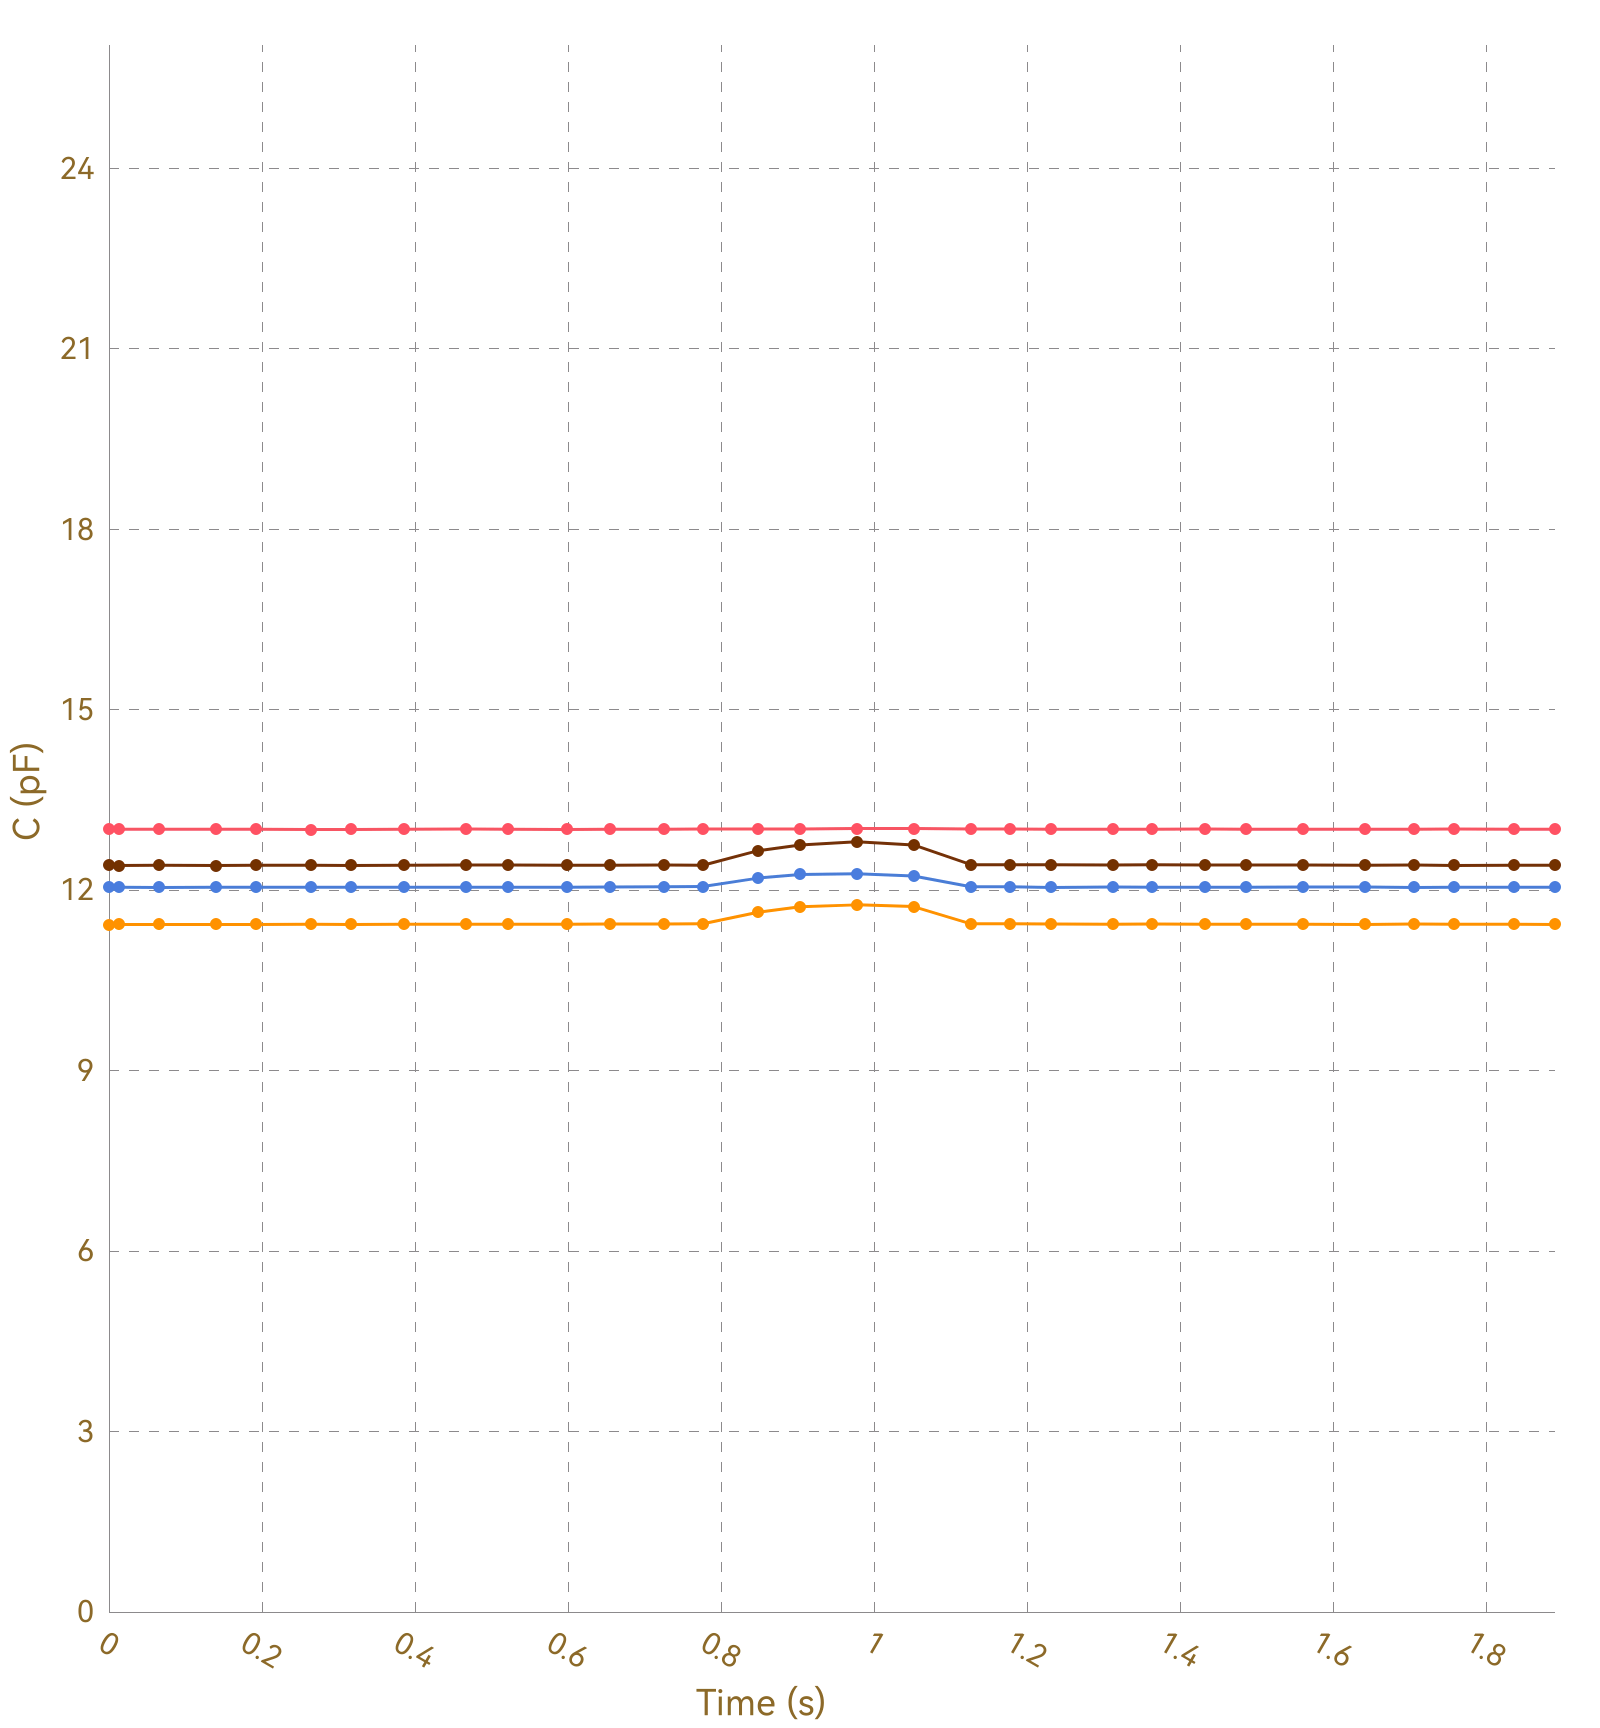

The table this chart was drawn from, first rows:
, Ch1, , Ch2, , Ch3, , Ch4, , Ch5, , Ch6, , Ch7, , Ch8, 
Time (s), C (pF), ΔC/C0 (%), C (pF), ΔC/C0 (%), C (pF), ΔC/C0 (%), C (pF), ΔC/C0 (%), C (pF), ΔC/C0 (%), C (pF), ΔC/C0 (%), C (pF), ΔC/C0 (%), C (pF), ΔC/C0 (%)
0.013, 13.01, 0.0000, 11.43, 0.0000, 12.05, 0.0000, 12.41, 0.0000, OL, OL, OL, OL, OL, OL, 0.0000, 0.0000
0.016, 13.01, 0.0000, 11.43, 0.0000, 12.05, 0.0000, 12.42, 0.0000, OL, OL, OL, OL, OL, OL, 0.0000, 0.0000
0.019, 13.01, 0.0000, 11.43, 0.0000, 12.05, 0.0000, 12.42, 0.0000, OL, OL, OL, OL, OL, OL, 0.0000, 0.0000
0.025, 13.02, 0.0000, 11.43, 0.0000, 12.05, 0.0000, 12.41, 0.0000, OL, OL, OL, OL, OL, OL, 0.0000, 0.0000
0.027, 13.01, 0.0000, 11.43, 0.0000, 12.05, 0.0000, 12.42, 0.0000, OL, OL, OL, OL, OL, OL, 0.0000, 0.0000
0.056, 13.01, 0.0000, 11.43, 0.0000, 12.05, 0.0000, 12.41, 0.0000, OL, OL, OL, OL, OL, OL, 0.0000, 0.0000
0.060, 13.02, 0.0000, 11.43, 0.0000, 12.05, 0.0000, 12.41, 0.0000, OL, OL, OL, OL, OL, OL, 0.0000, 0.0000
0.062, 13.01, 0.0000, 11.43, 0.0000, 12.05, 0.0000, 12.42, 0.0000, OL, OL, OL, OL, OL, OL, 0.0000, 0.0000
0.065, 13.01, 0.0000, 11.43, 0.0000, 12.05, 0.0000, 12.41, 0.0000, OL, OL, OL, OL, OL, OL, 0.0000, 0.0000
0.095, 13.01, 0.0000, 11.43, 0.0000, 12.05, 0.0000, 12.41, 0.0000, OL, OL, OL, OL, OL, OL, 0.0000, 0.0000
0.101, 13.01, 0.0000, 11.43, 0.0000, 12.05, 0.0000, 12.41, 0.0000, OL, OL, OL, OL, OL, OL, 0.0000, 0.0000
0.103, 13.01, 0.0000, 11.43, 0.0000, 12.05, 0.0000, 12.41, 0.0000, OL, OL, OL, OL, OL, OL, 0.0000, 0.0000
0.109, 13.02, 0.0000, 11.43, 0.0000, 12.05, 0.0000, 12.41, 0.0000, OL, OL, OL, OL, OL, OL, 0.0000, 0.0000
0.140, 13.01, 0.0000, 11.43, 0.0000, 12.05, 0.0000, 12.41, 0.0000, OL, OL, OL, OL, OL, OL, 0.0000, 0.0000
0.144, 13.02, 0.0000, 11.43, 0.0000, 12.04, 0.0000, 12.42, 0.0000, OL, OL, OL, OL, OL, OL, 0.0000, 0.0000
0.146, 13.02, 0.0000, 11.43, 0.0000, 12.05, 0.0000, 12.42, 0.0000, OL, OL, OL, OL, OL, OL, 0.0000, 0.0000
0.152, 13.01, 0.0000, 11.43, 0.0000, 12.05, 0.0000, 12.41, 0.0000, OL, OL, OL, OL, OL, OL, 0.0000, 0.0000
0.156, 13.01, 0.0000, 11.43, 0.0000, 12.05, 0.0000, 12.42, 0.0000, OL, OL, OL, OL, OL, OL, 0.0000, 0.0000
0.186, 13.01, 0.0000, 11.43, 0.0000, 12.05, 0.0000, 12.41, 0.0000, OL, OL, OL, OL, OL, OL, 0.0000, 0.0000
0.190, 13.01, 0.0000, 11.43, 0.0000, 12.05, 0.0000, 12.41, 0.0000, OL, OL, OL, OL, OL, OL, 0.0000, 0.0000
0.192, 13.01, 0.0000, 11.43, 0.0000, 12.05, 0.0000, 12.41, 0.0000, OL, OL, OL, OL, OL, OL, 0.0000, 0.0000
0.195, 13.01, 0.0000, 11.43, 0.0000, 12.05, 0.0000, 12.42, 0.0000, OL, OL, OL, OL, OL, OL, 0.0000, 0.0000
0.225, 13.01, 0.0000, 11.43, 0.0000, 12.05, 0.0000, 12.41, 0.0000, OL, OL, OL, OL, OL, OL, 0.0000, 0.0000
0.231, 13.01, 0.0000, 11.43, 0.0000, 12.05, 0.0000, 12.41, 0.0000, OL, OL, OL, OL, OL, OL, 0.0000, 0.0000
0.234, 13.01, 0.0000, 11.43, 0.0000, 12.05, 0.0000, 12.41, 0.0000, OL, OL, OL, OL, OL, OL, 0.0000, 0.0000
0.264, 13.02, 0.0000, 11.43, 0.0000, 12.05, 0.0000, 12.41, 0.0000, OL, OL, OL, OL, OL, OL, 0.0000, 0.0000
0.267, 13.01, 0.0000, 11.43, 0.0000, 12.05, 0.0000, 12.41, 0.0000, OL, OL, OL, OL, OL, OL, 0.0000, 0.0000
0.270, 13.02, 0.0000, 11.43, 0.0000, 12.04, 0.0000, 12.41, 0.0000, OL, OL, OL, OL, OL, OL, 0.0000, 0.0000
0.276, 13.01, 0.0000, 11.43, 0.0000, 12.05, 0.0000, 12.41, 0.0000, OL, OL, OL, OL, OL, OL, 0.0000, 0.0000
0.278, 13.01, 0.0000, 11.43, 0.0000, 12.05, 0.0000, 12.41, 0.0000, OL, OL, OL, OL, OL, OL, 0.0000, 0.0000
0.307, 13.01, 0.0000, 11.43, 0.0000, 12.05, 0.0000, 12.41, 0.0000, OL, OL, OL, OL, OL, OL, 0.0000, 0.0000
0.311, 13.02, 0.0000, 11.43, 0.0000, 12.05, 0.0000, 12.41, 0.0000, OL, OL, OL, OL, OL, OL, 0.0000, 0.0000
0.313, 13.01, 0.0000, 11.43, 0.0000, 12.05, 0.0000, 12.41, 0.0000, OL, OL, OL, OL, OL, OL, 0.0000, 0.0000
0.316, 13.01, 0.0000, 11.43, 0.0000, 12.05, 0.0000, 12.42, 0.0000, OL, OL, OL, OL, OL, OL, 0.0000, 0.0000
0.346, 13.01, 0.0000, 11.43, 0.0000, 12.05, 0.0000, 12.41, 0.0000, OL, OL, OL, OL, OL, OL, 0.0000, 0.0000
0.349, 13.02, 0.0000, 11.43, 0.0000, 12.05, 0.0000, 12.42, 0.0000, OL, OL, OL, OL, OL, OL, 0.0000, 0.0000
0.354, 13.01, 0.0000, 11.43, 0.0000, 12.05, 0.0000, 12.41, 0.0000, OL, OL, OL, OL, OL, OL, 0.0000, 0.0000
0.385, 13.01, 0.0000, 11.43, 0.0000, 12.05, 0.0000, 12.41, 0.0000, OL, OL, OL, OL, OL, OL, 0.0000, 0.0000
0.388, 13.01, 0.0000, 11.43, 0.0000, 12.05, 0.0000, 12.42, 0.0000, OL, OL, OL, OL, OL, OL, 0.0000, 0.0000
0.391, 13.01, 0.0000, 11.44, 0.0000, 12.05, 0.0000, 12.41, 0.0000, OL, OL, OL, OL, OL, OL, 0.0000, 0.0000
0.398, 13.01, 0.0000, 11.43, 0.0000, 12.05, 0.0000, 12.42, 0.0000, OL, OL, OL, OL, OL, OL, 0.0000, 0.0000
0.401, 13.01, 0.0000, 11.43, 0.0000, 12.05, 0.0000, 12.42, 0.0000, OL, OL, OL, OL, OL, OL, 0.0000, 0.0000
0.467, 13.01, 0.0000, 11.43, 0.0000, 12.05, 0.0000, 12.41, 0.0000, OL, OL, OL, OL, OL, OL, 0.0000, 0.0000
0.471, 13.01, 0.0000, 11.43, 0.0000, 12.05, 0.0000, 12.42, 0.0000, OL, OL, OL, OL, OL, OL, 0.0000, 0.0000
0.473, 13.02, 0.0000, 11.43, 0.0000, 12.05, 0.0000, 12.41, 0.0000, OL, OL, OL, OL, OL, OL, 0.0000, 0.0000
0.476, 13.02, 0.0000, 11.43, 0.0000, 12.05, 0.0000, 12.41, 0.0000, OL, OL, OL, OL, OL, OL, 0.0000, 0.0000
0.478, 13.01, 0.0000, 11.43, 0.0000, 12.05, 0.0000, 12.41, 0.0000, OL, OL, OL, OL, OL, OL, 0.0000, 0.0000
0.504, 13.01, 0.0000, 11.43, 0.0000, 12.05, 0.0000, 12.42, 0.0000, OL, OL, OL, OL, OL, OL, 0.0000, 0.0000
0.507, 13.01, 0.0000, 11.43, 0.0000, 12.05, 0.0000, 12.41, 0.0000, OL, OL, OL, OL, OL, OL, 0.0000, 0.0000
0.515, 13.02, 0.0000, 11.43, 0.0000, 12.05, 0.0000, 12.42, 0.0000, OL, OL, OL, OL, OL, OL, 0.0000, 0.0000
0.517, 13.01, 0.0000, 11.43, 0.0000, 12.05, 0.0000, 12.42, 0.0000, OL, OL, OL, OL, OL, OL, 0.0000, 0.0000
0.521, 13.02, 0.0000, 11.43, 0.0000, 12.05, 0.0000, 12.42, 0.0000, OL, OL, OL, OL, OL, OL, 0.0000, 0.0000
0.530, 13.01, 0.0000, 11.43, 0.0000, 12.05, 0.0000, 12.42, 0.0000, OL, OL, OL, OL, OL, OL, 0.0000, 0.0000
0.560, 13.01, 0.0000, 11.43, 0.0000, 12.05, 0.0000, 12.42, 0.0000, OL, OL, OL, OL, OL, OL, 0.0000, 0.0000
0.563, 13.02, 0.0000, 11.44, 0.0000, 12.05, 0.0000, 12.42, 0.0000, OL, OL, OL, OL, OL, OL, 0.0000, 0.0000
0.566, 13.01, 0.0000, 11.44, 0.0000, 12.05, 0.0000, 12.41, 0.0000, OL, OL, OL, OL, OL, OL, 0.0000, 0.0000
0.568, 13.01, 0.0000, 11.44, 0.0000, 12.05, 0.0000, 12.41, 0.0000, OL, OL, OL, OL, OL, OL, 0.0000, 0.0000
0.598, 13.01, 0.0000, 11.43, 0.0000, 12.05, 0.0000, 12.42, 0.0000, OL, OL, OL, OL, OL, OL, 0.0000, 0.0000
0.602, 13.01, 0.0000, 11.43, 0.0000, 12.05, 0.0000, 12.42, 0.0000, OL, OL, OL, OL, OL, OL, 0.0000, 0.0000
... 137 more rows
